Run: headless pygame with SDL's dummy video driver; simulated clock (each Clock.tick advances the game by its frame time, no real sleeping); random seed 0; keys injected as events and as key.get_pressed() state; no mouse input; restart key R tapped at the start of phases 3 and 4.
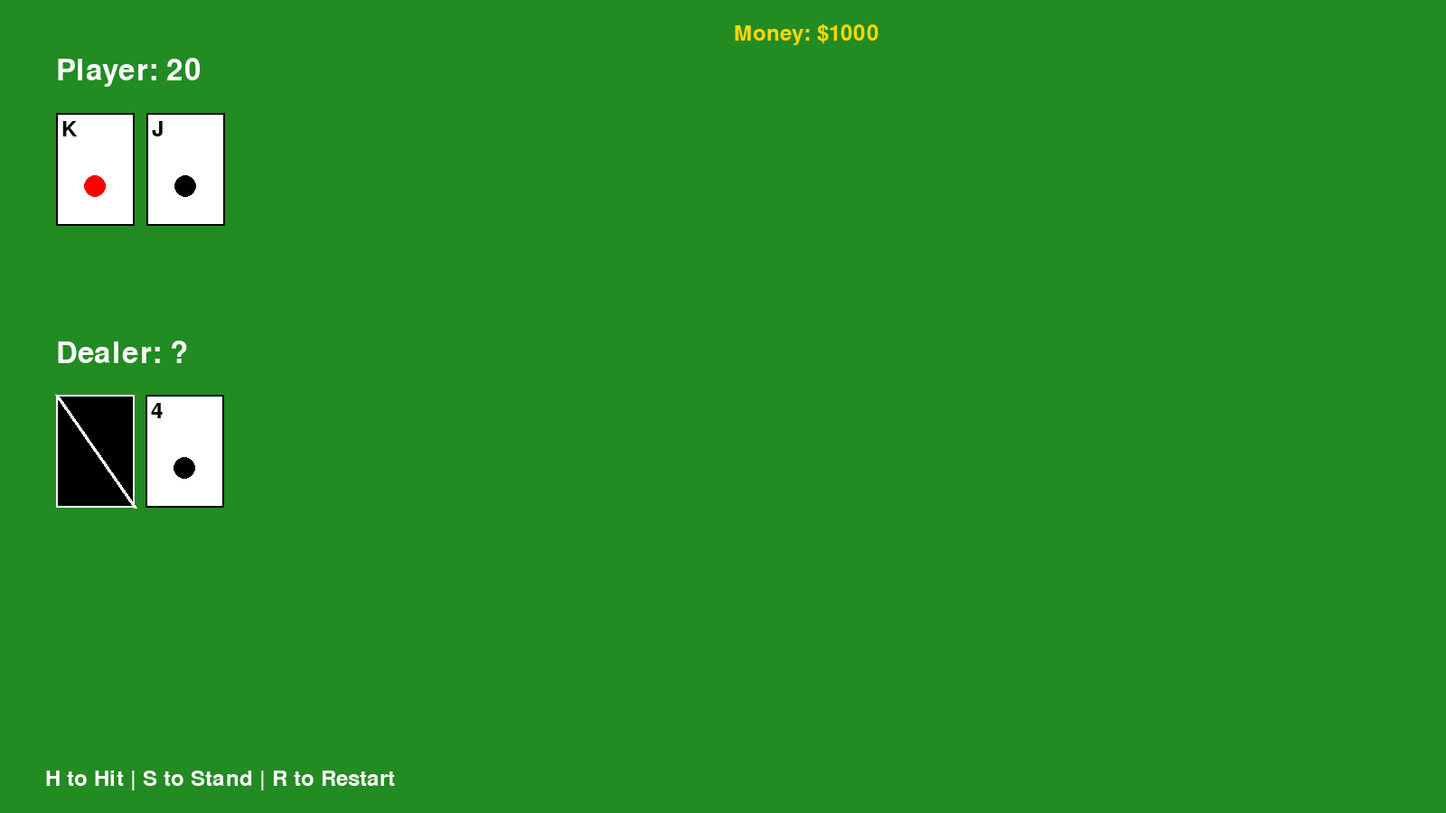
Frame 1 of 4 · flips 1–60 · no input
Frame 2 of 4 · flips 61–180 · tapped SPACE, RETURN · held RIGHT (→), D · screen unchanged from frame 1, image omitted
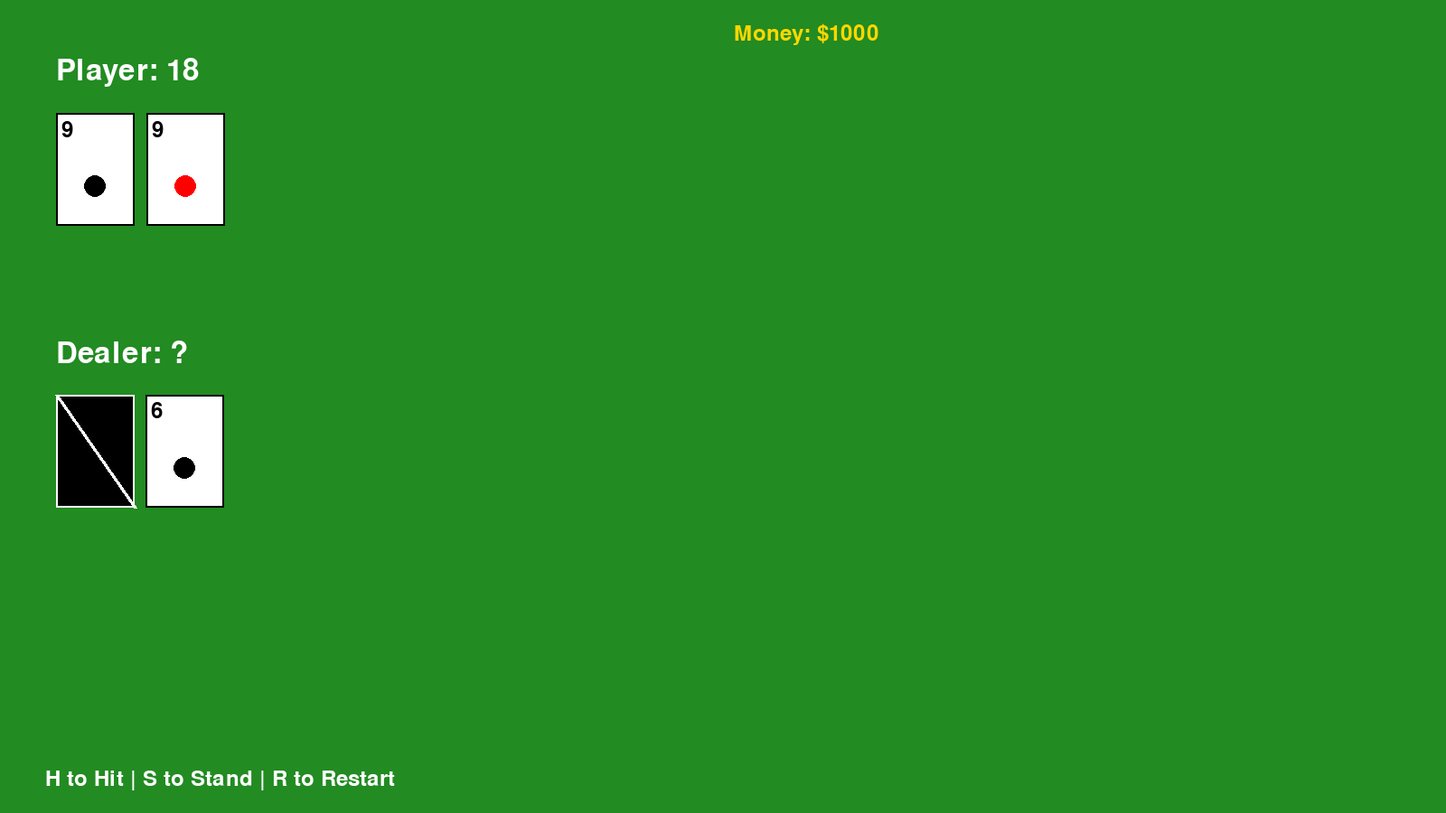
Frame 3 of 4 · flips 181–300 · tapped R · held DOWN (↓), S
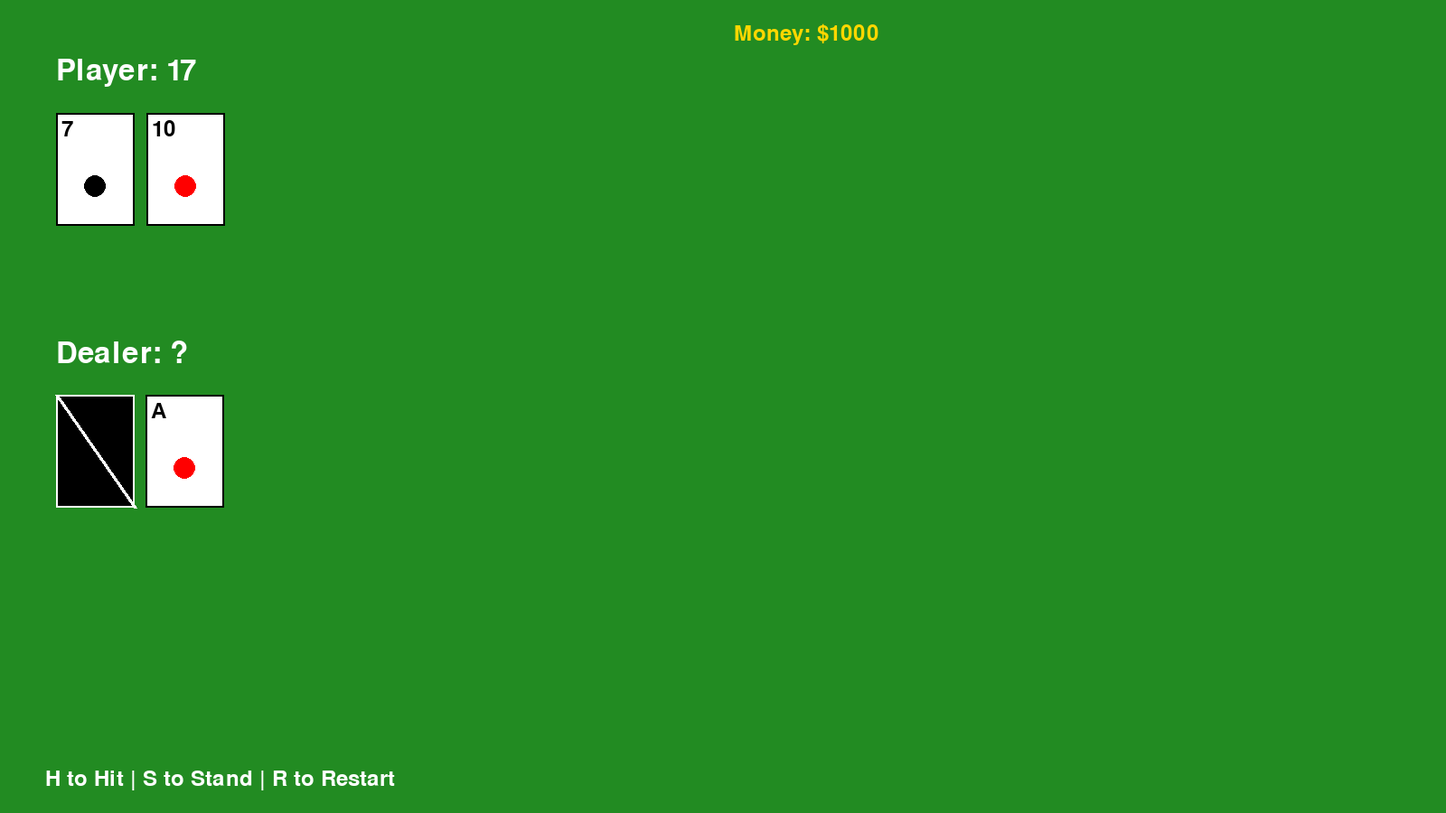
Frame 4 of 4 · flips 301–420 · tapped R · held LEFT (←), A, UP (↑), W

The pygame program that drew these frames:

import pygame
import random
import time

# Initialize Pygame
pygame.init()

# Screen settings
WIDTH, HEIGHT = 1600, 900
screen = pygame.display.set_mode((WIDTH, HEIGHT))
pygame.display.set_caption("Blackjack")

# Colors
WHITE = (255, 255, 255)
BLACK = (0, 0, 0)
GREEN = (34, 139, 34)
RED = (255, 0, 0)
GOLD = (255, 215, 0)

# Fonts
FONT = pygame.font.SysFont(None, 48)
SMALL_FONT = pygame.font.SysFont(None, 36)

# Cards and Deck
SUITS = ['Spades', 'Hearts', 'Diamonds', 'Clubs']
SUIT_COLORS = {'Spades': BLACK, 'Clubs': BLACK, 'Hearts': RED, 'Diamonds': RED}
RANKS = ['2', '3', '4', '5', '6', '7', '8', '9', '10', 'J', 'Q', 'K', 'A']

# Initial player money
player_money = 1000


def criar_deck():
    """Creates and shuffles the deck."""
    deck = [{'rank': rank, 'suit': suit} for suit in SUITS for rank in RANKS]
    random.shuffle(deck)
    return deck


def draw_text(text, x, y, font=FONT, color=WHITE):
    """Draws text on the screen."""
    label = font.render(text, True, color)
    screen.blit(label, (x, y))


def get_card_value(card):
    """Returns the value of the card."""
    if card['rank'] in ['J', 'Q', 'K']:
        return 10
    elif card['rank'] == 'A':
        return 11
    else:
        return int(card['rank'])


def calculate_hand_value(hand):
    """Calculates the value of the hand."""
    value = sum(get_card_value(card) for card in hand)
    aces = sum(1 for card in hand if card['rank'] == 'A')
    while value > 21 and aces:
        value -= 10
        aces -= 1
    return value


def deal_card(deck):
    """Deals a card from the deck."""
    return deck.pop()


def draw_card(card, x, y):
    """Draws a visual card."""
    card_width = WIDTH * 0.0547  # 70 / 1280
    card_height = HEIGHT * 0.1389  # 100 / 720
    card_rect = pygame.Rect(x, y, card_width, card_height)
    pygame.draw.rect(screen, WHITE, card_rect)
    pygame.draw.rect(screen, BLACK, card_rect, 2)
    rank_text = SMALL_FONT.render(card['rank'], True, BLACK)
    suit_color = SUIT_COLORS[card['suit']]
    pygame.draw.circle(screen, suit_color, (x + card_width // 2, y + card_height * 0.65), card_width * 0.1429)  # 10 / 70
    screen.blit(rank_text, (x + card_width * 0.0714, y + card_height * 0.05))  # 5 / 70 and 5 / 100

def draw_hidden_card(x, y):
    """Draws a hidden card (back side)."""
    card_width = WIDTH * 0.0547  # 70 / 1280
    card_height = HEIGHT * 0.1389  # 100 / 720
    card_rect = pygame.Rect(x, y, card_width, card_height)
    pygame.draw.rect(screen, BLACK, card_rect)  # Black background
    pygame.draw.rect(screen, WHITE, card_rect, 2)  # White border
    pygame.draw.line(screen, WHITE, (x, y), (x + card_width, y + card_height), 4)  # Decorative line



def game_logic(player_hand, dealer_hand, player_stands):
    """Game logic and win conditions."""
    player_value = calculate_hand_value(player_hand)
    dealer_value = calculate_hand_value(dealer_hand)

    if player_value > 21:
        return "You Bust! Dealer Wins!"
    elif dealer_value > 21:
        return "Dealer Busts! You Win!"
    elif player_stands and dealer_value >= 17:
        if player_value > dealer_value:
            return "You Win!"
        elif player_value < dealer_value:
            return "Dealer Wins!"
        else:
            return "It's a Tie!"
    return None



def main():
    global player_money
    running = True
    clock = pygame.time.Clock()

    def restart_game():
        """Restarts the game."""
        deck = criar_deck()
        player_hand = [deal_card(deck), deal_card(deck)]
        dealer_hand = [deal_card(deck), deal_card(deck)]
        player_stands = False
        return deck, player_hand, dealer_hand, player_stands

    deck, player_hand, dealer_hand, player_stands = restart_game()
    game_over_message = None

    while running:
        screen.fill(GREEN)

        # Display hands
        draw_text(f"Player: {calculate_hand_value(player_hand)}", WIDTH * 0.039, HEIGHT * 0.069)
        draw_text(f"Money: ${player_money}", WIDTH * 0.508, HEIGHT * 0.028, SMALL_FONT, GOLD)

        for i, card in enumerate(player_hand):
            draw_card(card, WIDTH * 0.039 + i * WIDTH * 0.0625, HEIGHT * 0.139)

        if player_stands:
            draw_text(f"Dealer: {calculate_hand_value(dealer_hand)}", WIDTH * 0.039, HEIGHT * 0.417)
            for i, card in enumerate(dealer_hand):
                draw_card(card, WIDTH * 0.039 + i * WIDTH * 0.0625, HEIGHT * 0.486)
        else:
            draw_text("Dealer: ?", WIDTH * 0.039, HEIGHT * 0.417)
            draw_hidden_card(WIDTH * 0.039, HEIGHT * 0.486)
            draw_card(dealer_hand[1], WIDTH * 0.101, HEIGHT * 0.486)

        # Display instructions
        draw_text("H to Hit | S to Stand | R to Restart", 50, HEIGHT - 50, SMALL_FONT)

        if not game_over_message:
            game_over_message = game_logic(player_hand, dealer_hand, player_stands)

        if game_over_message:
            draw_text(game_over_message, WIDTH // 2 - 200, HEIGHT // 2 - 50)
            pygame.display.flip()
            time.sleep(2)
            deck, player_hand, dealer_hand, player_stands = restart_game()
            game_over_message = None

        for event in pygame.event.get():
            if event.type == pygame.QUIT:
                running = False

            if event.type == pygame.KEYDOWN and not game_over_message:
                if event.key == pygame.K_h:  # Hit
                    player_hand.append(deal_card(deck))
                elif event.key == pygame.K_s:  # Stand
                    player_stands = True
                    while calculate_hand_value(dealer_hand) < 17:
                        dealer_hand.append(deal_card(deck))
                elif event.key == pygame.K_r:  # Restart
                    deck, player_hand, dealer_hand, player_stands = restart_game()

        pygame.display.flip()
        clock.tick(30)

    pygame.quit()


if __name__ == "__main__":
    main()
